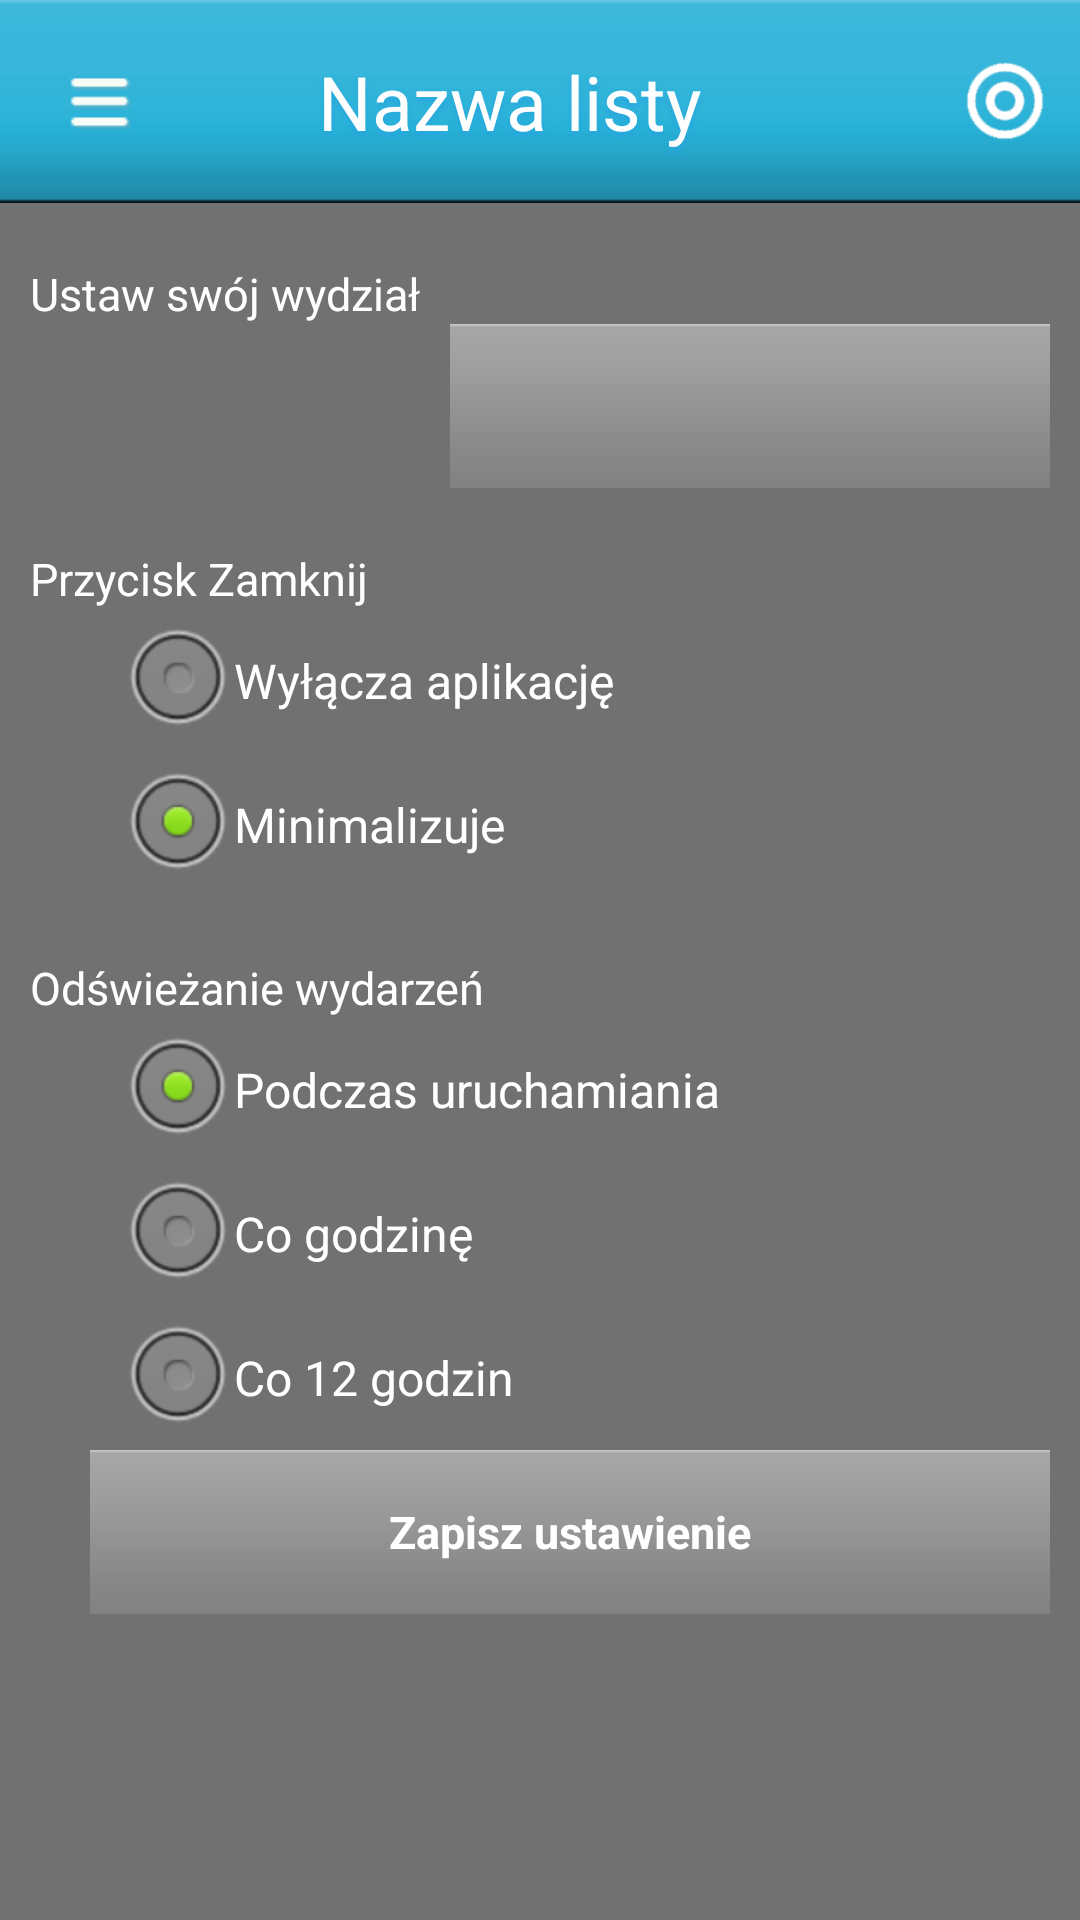

Android layout source for this screen:
<!-- AndroidManifest.xml: application theme AppTheme -->
<!-- res/layout/activity_settings.xml -->
<LinearLayout xmlns:android="http://schemas.android.com/apk/res/android"
    android:layout_width="fill_parent"
    android:layout_height="fill_parent"
    android:background="@color/background_gray"
    android:orientation="vertical" >

    <include
        android:id="@+id/event_list_header"
        android:layout_width="fill_parent"
        android:layout_height="wrap_content"
        layout="@layout/header_event_list" />

    <ScrollView
        android:layout_width="match_parent"
        android:layout_height="wrap_content"
        android:paddingLeft="@dimen/default_margin"
        android:paddingRight="@dimen/default_margin" 
        android:scrollbars="none">

        <LinearLayout
            android:layout_width="match_parent"
            android:layout_height="wrap_content"
            android:orientation="vertical" >

            <TextView
                android:layout_width="wrap_content"
                android:layout_height="wrap_content"
                android:layout_marginTop="20sp"
                android:text="Ustaw swój plan zajęć"
                android:textSize="@dimen/default_text_medium" 
                android:visibility="gone"/>

            <EditText
                android:id="@+id/settings_plan"
                android:layout_width="match_parent"
                android:layout_height="wrap_content"
                android:layout_marginLeft="30sp"
                android:text="http://plan-pwr.pl/[xXxXxXxXx]" 
                android:visibility="gone">

                <requestFocus />
            </EditText>

            <TextView
                android:layout_width="wrap_content"
                android:layout_height="wrap_content"
                android:layout_marginTop="20sp"
                android:text="Ustaw swój wydział"
                android:textColor="@color/text_white"
                android:textSize="@dimen/default_text_medium" />

            <Spinner
                android:id="@+id/settings_facultity"
                android:layout_width="200sp"
                android:layout_height="wrap_content"
				android:layout_gravity="right"
                style="@android:style/ButtonBar"/>

            <TextView
                android:layout_width="wrap_content"
                android:layout_height="wrap_content"
                android:layout_marginTop="20sp"
                android:textColor="@color/text_white"
                android:text="Oszczędzanie transferu danych"
                android:textSize="@dimen/default_text_medium" 
                android:visibility="gone"
                />

            <TextView
                android:layout_width="wrap_content"
                android:layout_height="wrap_content"
                android:layout_marginTop="20sp"
                android:text="Przycisk Zamknij"
                android:textColor="@color/text_white"
                android:textSize="@dimen/default_text_medium" />

            <RadioGroup
                android:id="@+id/settings_exit"
                android:layout_width="wrap_content"
                android:layout_height="wrap_content" 
                android:layout_marginLeft="30sp">

                <RadioButton
                    android:id="@+id/radio0"
                    android:layout_width="wrap_content"
                    android:layout_height="wrap_content"
                    android:textColor="@color/text_white"
                    android:text="Wyłącza aplikację" />

                <RadioButton
                    android:id="@+id/radio1"
                    android:layout_width="wrap_content"
                    android:layout_height="wrap_content"
                    android:checked="true"
                    android:textColor="@color/text_white"
                    android:text="Minimalizuje" />
            </RadioGroup>

            <TextView
                android:layout_width="wrap_content"
                android:layout_height="wrap_content"
                android:layout_marginTop="20sp"
                android:text="Powiadomienia"
                android:textColor="@color/text_white"
                android:textSize="@dimen/default_text_medium" 
                android:visibility="gone"/>

            <CheckBox
                android:id="@+id/settings_notifications"
                android:layout_width="match_parent"
                android:layout_height="50sp"
                android:layout_marginLeft="30sp"
                android:textColor="@color/text_white"
                android:text="Włącz powiadomienia" 
                android:visibility="gone"/>

            <TextView
                android:layout_width="wrap_content"
                android:layout_height="wrap_content"
                android:layout_marginTop="20sp"
                android:text="Odświeżanie wydarzeń"
                android:textColor="@color/text_white"
                android:textSize="@dimen/default_text_medium" />

            <RadioGroup
                android:id="@+id/settings_refresh"
                android:layout_width="wrap_content"
                android:layout_height="wrap_content" 
                android:layout_marginLeft="30sp">

                <RadioButton
                    android:id="@+id/radio2"
                    android:layout_width="wrap_content"
                    android:layout_height="wrap_content"
                    android:checked="true"
                    android:textColor="@color/text_white"
                    android:text="Podczas uruchamiania" />

                <RadioButton
                    android:id="@+id/radio3"
                    android:layout_width="wrap_content"
                    android:layout_height="wrap_content"
                    android:textColor="@color/text_white"
                    android:text="Co godzinę" />

                <RadioButton
                    android:id="@+id/radio4"
                    android:layout_width="wrap_content"
                    android:layout_height="wrap_content"
                    android:textColor="@color/text_white"
                    android:text="Co 12 godzin" />

            </RadioGroup>
            
            <Button
                android:id="@+id/settings_save"
                android:layout_width="wrap_content"
                android:layout_height="wrap_content"
                android:layout_gravity="right"
                android:text="Zapisz ustawienie" 
                android:layout_marginBottom="10sp"
                style="@android:style/ButtonBar"/>

        </LinearLayout>
    </ScrollView>

</LinearLayout>
<!-- res/layout/header_event_list.xml (included above) -->
<RelativeLayout xmlns:android="http://schemas.android.com/apk/res/android"
    android:layout_width="fill_parent"
    android:layout_height="wrap_content"
    android:background="@drawable/header_top_blue">
    
    <ImageView
        android:id="@+id/btn_menu"
        android:layout_marginLeft="8sp"
        android:layout_marginTop="8sp"
        android:layout_width="50sp"
        android:layout_height="50sp"
        android:src="@drawable/btn_menu" />
    
    <ImageView
        android:id="@+id/eventlist_miniature"
        android:layout_width="50sp"
        android:layout_height="50sp"
        android:layout_centerVertical="true"
        android:src="@drawable/miniature_top10" 
        android:layout_alignParentRight="true"/>

    <TextView
        android:id="@+id/eventlist_title"
        android:layout_width="wrap_content"
        android:layout_height="wrap_content"
        android:layout_centerInParent="true"
        android:paddingBottom="17sp"
        android:paddingRight="20sp"
        android:paddingTop="17sp"
        android:shadowColor="@color/shadow_blue"
        android:shadowDx="0"
        android:shadowDy="5"
        android:shadowRadius="5"
        android:text="@string/event_list_name"
        android:textColor="@color/text_white"
        android:textSize="25sp" 
        
        />

</RelativeLayout>
<!-- resources referenced by this layout -->
<resources>
  <color name="background_gray">#717171</color>
  <color name="shadow_blue">#27a7df</color>
  <color name="text_white">#FFFFFF</color>
  <dimen name="default_margin">10sp</dimen>
  <dimen name="default_text_medium">15sp</dimen>
  <!-- drawable btn_menu: png bitmap (drawable-hdpi, 3105 bytes) -->
  <!-- drawable header_top_blue: png bitmap (drawable-hdpi, 2872 bytes) -->
  <!-- drawable miniature_top10: png bitmap (drawable-hdpi, 5812 bytes) -->
  <string name="event_list_name">Nazwa listy</string>
  <style name="AppTheme" parent="android:Theme.Light.NoTitleBar">
          <item name="android:buttonStyle">@style/MyButtonStyle</item>
      </style>
  <style name="MyButtonStyle" parent="android:style/Widget.Button">
          <item name="android:padding">@dimen/btn_default_margin</item>
          <item name="android:background">@drawable/btn_default</item>
          <item name="android:textStyle">bold</item>
          <item name="android:textSize">@dimen/btn_default_text_size</item>
          <item name="android:textColor">@color/text_white</item>
      </style>
  <dimen name="btn_default_margin">10sp</dimen>
  <!-- drawable btn_default (drawable) -->
  <?xml version="1.0" encoding="utf-8"?>
   <selector xmlns:android="http://schemas.android.com/apk/res/android">
       <item android:state_pressed="true"
             android:drawable="@drawable/btn_default_pressed" /> 
       <item android:drawable="@drawable/btn_default_active" /> 
   </selector>
  <dimen name="btn_default_text_size">15sp</dimen>
  <!-- drawable btn_default_pressed: png bitmap (drawable-hdpi, 3587 bytes) -->
  <!-- drawable btn_default_active: png bitmap (drawable-hdpi, 3591 bytes) -->
</resources>
